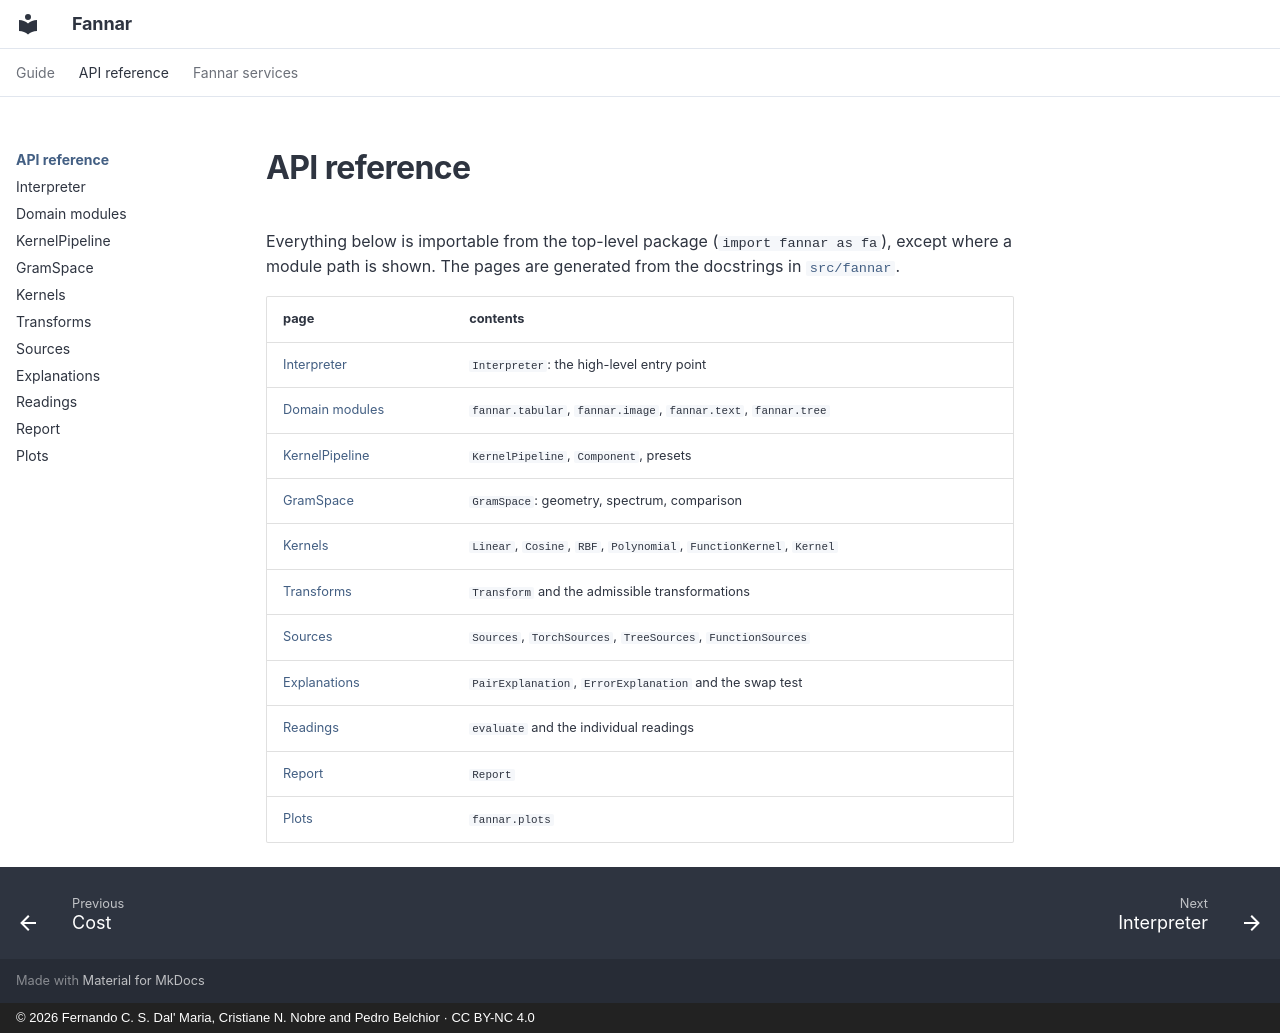

repository: FernandoCsm-Knight/Fannar · page: reference/index.html · generator: mkdocs · copyright: © 2026 Fernando C. S. Dal' Maria, Cristiane N. Nobre and Pedro Belchior · CC BY-NC 4.0

# API reference

Everything below is importable from the top-level package (`import fannar as fa`), except where a
module path is shown. The pages are generated from the docstrings in
[`src/fannar`](https://github.com/FernandoCsm-Knight/Fannar/tree/main/src/fannar).

| page | contents |
|---|---|
| [Interpreter](interpreter.md) | `Interpreter`: the high-level entry point |
| [Domain modules](domains.md) | `fannar.tabular`, `fannar.image`, `fannar.text`, `fannar.tree` |
| [KernelPipeline](pipeline.md) | `KernelPipeline`, `Component`, presets |
| [GramSpace](space.md) | `GramSpace`: geometry, spectrum, comparison |
| [Kernels](kernels.md) | `Linear`, `Cosine`, `RBF`, `Polynomial`, `FunctionKernel`, `Kernel` |
| [Transforms](transforms.md) | `Transform` and the admissible transformations |
| [Sources](sources.md) | `Sources`, `TorchSources`, `TreeSources`, `FunctionSources` |
| [Explanations](explanations.md) | `PairExplanation`, `ErrorExplanation` and the swap test |
| [Readings](readings.md) | `evaluate` and the individual readings |
| [Report](report.md) | `Report` |
| [Plots](plots.md) | `fannar.plots` |
